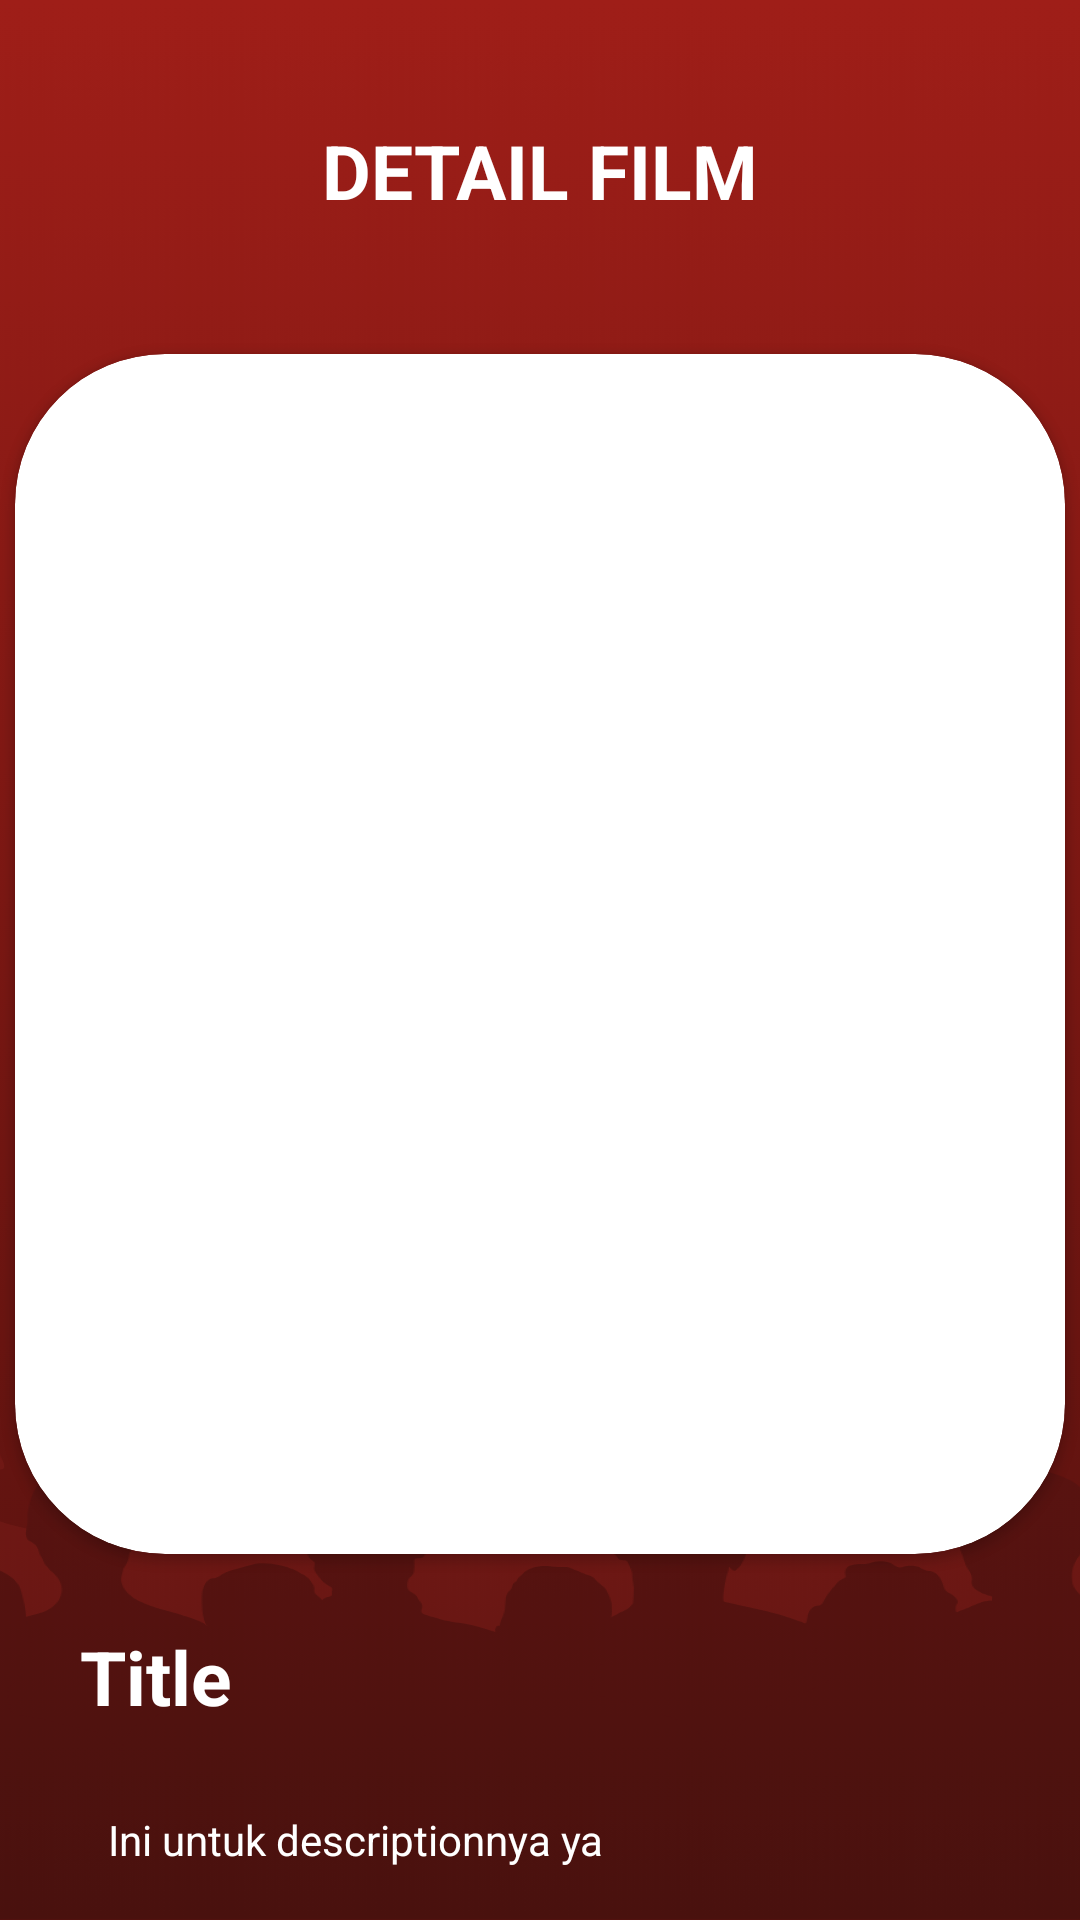

Write the Android layout XML for this screen, with the resource values it uses.
<!-- AndroidManifest.xml: application theme Theme.UAS_Film -->
<!-- res/layout/activity_detail_film_user.xml -->
<?xml version="1.0" encoding="utf-8"?>
<androidx.constraintlayout.widget.ConstraintLayout xmlns:android="http://schemas.android.com/apk/res/android"
    xmlns:app="http://schemas.android.com/apk/res-auto"
    xmlns:tools="http://schemas.android.com/tools"
    android:layout_width="match_parent"
    android:layout_height="match_parent"
    tools:context=".DetailFilmUser"
    android:background="@drawable/bck">

    <TextView
        android:id="@+id/judul_detail"
        android:layout_width="wrap_content"
        android:layout_height="wrap_content"
        android:text="@string/judul_detail"
        android:textSize="25sp"
        android:textColor="@color/white"
        android:textStyle="bold"
        android:layout_marginTop="40dp"
        android:textAlignment="center"
        app:layout_constraintTop_toTopOf="parent"
        app:layout_constraintStart_toStartOf="parent"
        app:layout_constraintEnd_toEndOf="parent"
        android:layout_marginBottom="20dp"/>

    <ImageView
        android:id="@+id/arrow_back"
        android:layout_width="wrap_content"
        android:layout_height="wrap_content"
        android:layout_marginTop="8dp"
        android:layout_marginEnd="348dp"
        android:src="@drawable/baseline_arrow_back_ios_24"
        app:layout_constraintEnd_toEndOf="parent"
        app:layout_constraintTop_toTopOf="@+id/judul_detail" />

    <androidx.cardview.widget.CardView
        android:id="@+id/cardView"
        android:layout_width="350dp"
        android:layout_height="400dp"
        app:cardCornerRadius="50dp"
        app:layout_constraintTop_toTopOf="@+id/judul_detail"
        app:layout_constraintStart_toStartOf="parent"
        app:layout_constraintEnd_toEndOf="parent"
        app:layout_constraintVertical_bias="0.5"
        android:layout_marginTop="78dp"
        android:layout_marginBottom="16dp">

        <ImageView
            android:id="@+id/detailImage"
            android:layout_width="match_parent"
            android:layout_height="match_parent"
            android:scaleType="centerCrop"
            android:src="@drawable/avatar_poster" />
    </androidx.cardview.widget.CardView>

    <TextView
        android:id="@+id/detail_judulFilm"
        android:layout_width="wrap_content"
        android:layout_height="wrap_content"
        android:layout_marginTop="24dp"
        android:text="Title"
        android:textColor="@color/white"
        android:textSize="25dp"
        android:textStyle="bold"
        app:layout_constraintEnd_toEndOf="parent"
        app:layout_constraintHorizontal_bias="0.086"
        app:layout_constraintStart_toStartOf="parent"
        app:layout_constraintTop_toBottomOf="@+id/cardView" />

    <TextView
        android:id="@+id/detail_deskripsiFilm"
        android:layout_width="0dp"
        android:layout_height="wrap_content"
        android:padding="20dp"
        android:textColor="@color/white"
        android:text="Ini untuk descriptionnya ya"
        android:textStyle="normal"
        app:layout_constraintTop_toBottomOf="@+id/detail_judulFilm"
        app:layout_constraintStart_toStartOf="parent"
        app:layout_constraintEnd_toEndOf="parent"
        android:layout_marginTop="8dp"
        android:layout_marginStart="16dp"
        android:layout_marginEnd="16dp"/>


</androidx.constraintlayout.widget.ConstraintLayout>
<!-- resources referenced by this layout -->
<resources>
  <color name="white">#FFFFFFFF</color>
  <!-- drawable bck: png bitmap (drawable, 346270 bytes) -->
  <string name="judul_detail">DETAIL FILM</string>
  <style name="Theme.UAS_Film" parent="Base.Theme.UAS_Film" />
  <style name="Base.Theme.UAS_Film" parent="Theme.Material3.DayNight.NoActionBar">
          
          <item name="colorPrimary">@color/maroon</item> 
          <item name="colorPrimaryVariant">@color/maroon</item> 
      </style>
  <color name="maroon">#6A1511</color>
</resources>
